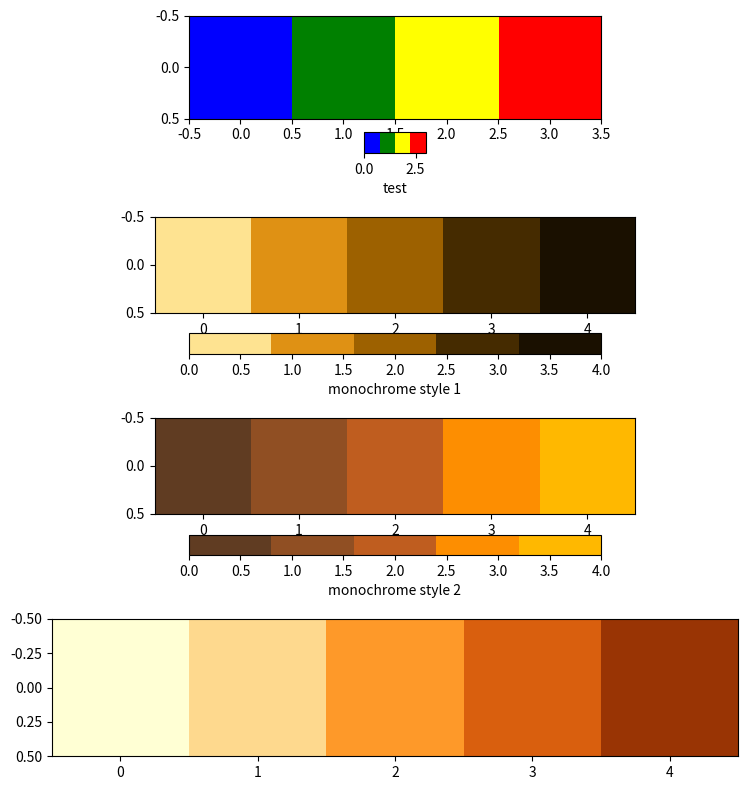

The matplotlib source for this figure:
import matplotlib.pyplot as plt
from matplotlib.colors import ListedColormap

# Set the figure size to be larger
plt.figure(figsize=(10, 8))

# Color 1
colors1 = ["blue", "green", "yellow", "red"]
cmap1 = ListedColormap(colors1)
ax1 = plt.subplot(4, 1, 1)
im = ax1.imshow([[0, 1, 2, 3]], cmap=cmap1)
cbar1 = plt.colorbar(im, ax=ax1, orientation='horizontal', pad=0.1, aspect=3)
cbar1.set_label('test')

# Color 2
colors2 = ["#fee391", "#df9114", "#9d6100", "#452b00", "#1a1000"]
cmap2 = ListedColormap(colors2)
ax2 = plt.subplot(4, 1, 2)
cbar2 = ax2.imshow([[0, 1, 2, 3, 4]], cmap=cmap2)
plt.colorbar(cbar2, ax=ax2, orientation='horizontal').set_label('monochrome style 1')

# Color 3
colors3 = ["#603c22", "#904f23", "#bf5d1f", "#fd8e01", "#ffb800"]
cmap3 = ListedColormap(colors3)
ax3 = plt.subplot(4, 1, 3)
cbar3 = ax3.imshow([[0, 1, 2, 3, 4]], cmap=cmap3)
plt.colorbar(cbar3, ax=ax3, orientation='horizontal').set_label('monochrome style 2')

# Color 4
colors4 = ["#ffffd4", "#fed98e", "#fe9929", "#d95f0e", "#993404"]
cmap4 = ListedColormap(colors4)
ax4 = plt.subplot(4, 1, 4)
cbar4 = ax4.imshow([[0, 1, 2, 3, 4]], cmap=cmap4)
# plt.colorbar(cbar4, ax=ax4, orientation='horizontal').set_label('monochrome style 3')

# Save the figure as a PDF
plt.tight_layout()
plt.savefig('AM_colormaps.pdf')
plt.close()
